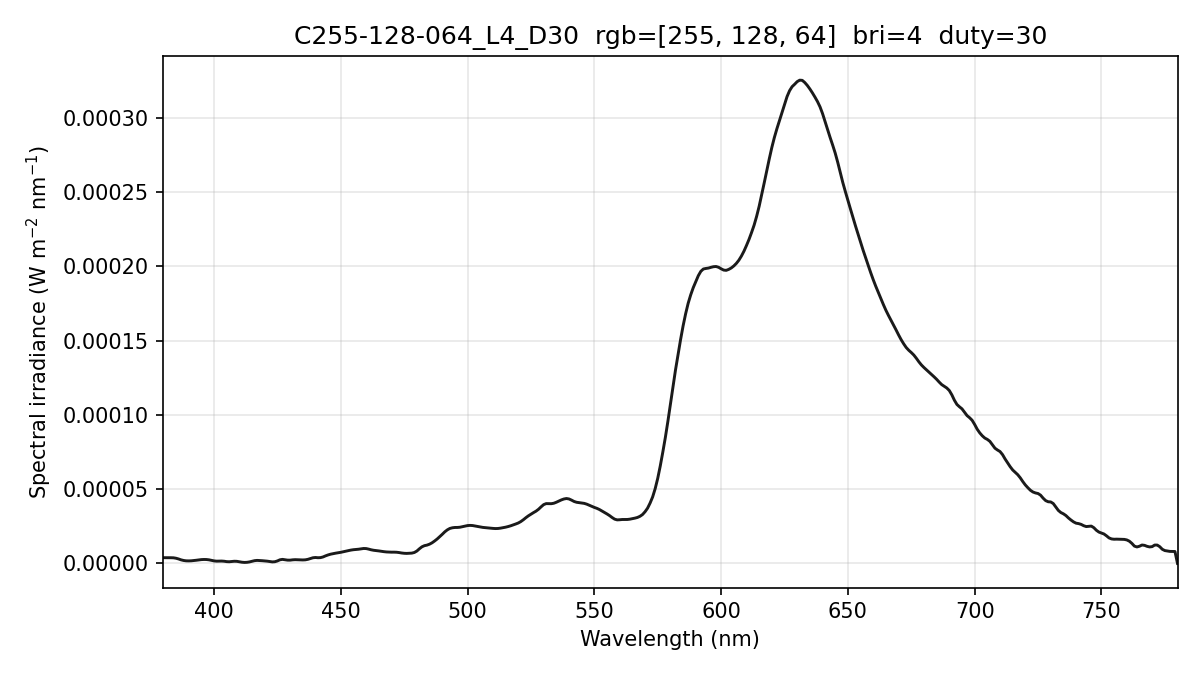

Source data for this figure (header and first rows):
wavelength_nm, spectral_irradiance_W_m2_nm, spectral_irradiance_std_W_m2_nm, spectral_irradiance_uW_cm2_nm, photon_irradiance_photons_m2_s_nm
380, 3.85958329e-06, 5.64608620e-07, 3.85958329e-04, 7.38324503e+12
381, 3.85958329e-06, 5.64608620e-07, 3.85958329e-04, 7.40267462e+12
382, 3.85958329e-06, 5.64608620e-07, 3.85958329e-04, 7.42210421e+12
383, 3.83371542e-06, 5.88136884e-07, 3.83371542e-04, 7.39165883e+12
384, 3.77696698e-06, 8.83691134e-07, 3.77696698e-04, 7.30125775e+12
385, 3.49329893e-06, 1.03401183e-06, 3.49329893e-04, 6.77048450e+12
386, 3.00857976e-06, 7.51738011e-07, 3.00857976e-04, 5.84617890e+12
387, 2.40252990e-06, 4.54304074e-07, 2.40252990e-04, 4.68061622e+12
388, 1.98345154e-06, 7.50035135e-07, 1.98345154e-04, 3.87415139e+12
389, 1.75134519e-06, 9.27669500e-07, 1.75134519e-04, 3.42960911e+12
390, 1.70808788e-06, 9.01151491e-07, 1.70808788e-04, 3.35349826e+12
391, 1.76327478e-06, 7.84429091e-07, 1.76327478e-04, 3.47072353e+12
392, 1.92155953e-06, 5.94086884e-07, 1.92155953e-04, 3.79195503e+12
393, 2.13076104e-06, 5.41664167e-07, 2.13076104e-04, 4.21551429e+12
394, 2.36901994e-06, 7.15405321e-07, 2.36901994e-04, 4.69881348e+12
395, 2.56888623e-06, 8.86525698e-07, 2.56888623e-04, 5.10816872e+12
396, 2.65377714e-06, 6.81824910e-07, 2.65377714e-04, 5.29033169e+12
397, 2.62369309e-06, 2.70008449e-07, 2.62369309e-04, 5.24356680e+12
398, 2.42300968e-06, 5.92709390e-07, 2.42300968e-04, 4.85468984e+12
399, 2.09582155e-06, 7.99463166e-07, 2.09582155e-04, 4.20969338e+12
400, 1.71070845e-06, 6.97004745e-07, 1.71070845e-04, 3.44476230e+12
401, 1.52541437e-06, 4.64485590e-07, 1.52541437e-04, 3.07932461e+12
402, 1.54802320e-06, 1.76952847e-07, 1.54802320e-04, 3.13275755e+12
403, 1.59005972e-06, 2.43067068e-07, 1.59005972e-04, 3.22583204e+12
404, 1.46732099e-06, 3.58774042e-07, 1.46732099e-04, 2.98421262e+12
405, 1.20733938e-06, 5.11200366e-07, 1.20733938e-04, 2.46154431e+12
406, 1.12419748e-06, 4.95399173e-07, 1.12419748e-04, 2.29769251e+12
407, 1.26277508e-06, 2.02415175e-07, 1.26277508e-04, 2.58728147e+12
408, 1.46316112e-06, 3.59628153e-07, 1.46316112e-04, 3.00521525e+12
409, 1.40841284e-06, 5.95980561e-07, 1.40841284e-04, 2.89985679e+12
410, 1.09853035e-06, 6.14289529e-07, 1.09853035e-04, 2.26735323e+12
411, 8.07249889e-07, 5.58266926e-07, 8.07249889e-05, 1.67021771e+12
412, 6.70035516e-07, 5.25440708e-07, 6.70035516e-05, 1.38969120e+12
413, 7.44963461e-07, 5.10955028e-07, 7.44963461e-05, 1.54884619e+12
414, 1.01389404e-06, 4.57441592e-07, 1.01389404e-04, 2.11308117e+12
415, 1.46411836e-06, 4.08517213e-07, 1.46411836e-04, 3.05877514e+12
416, 1.86650641e-06, 4.26742020e-07, 1.86650641e-04, 3.90882372e+12
417, 2.03368305e-06, 4.32275726e-07, 2.03368305e-04, 4.26916157e+12
418, 1.96514108e-06, 4.90397839e-07, 1.96514108e-04, 4.13516919e+12
419, 1.82877275e-06, 4.92706396e-07, 1.82877275e-04, 3.85742094e+12
420, 1.68873606e-06, 3.36703567e-07, 1.68873606e-04, 3.57054356e+12
421, 1.51771105e-06, 1.98024603e-07, 1.51771105e-04, 3.21658076e+12
422, 1.29641104e-06, 1.80451675e-07, 1.29641104e-04, 2.75409197e+12
423, 1.02483625e-06, 4.25253913e-07, 1.02483625e-04, 2.18231839e+12
424, 1.14098616e-06, 5.96327275e-07, 1.14098616e-04, 2.43539551e+12
425, 1.67872062e-06, 5.42945172e-07, 1.67872062e-04, 3.59162200e+12
426, 2.44150466e-06, 4.21398281e-07, 2.44150466e-04, 5.23588892e+12
427, 2.72012029e-06, 2.97491393e-07, 2.72012029e-04, 5.84708291e+12
428, 2.50315612e-06, 1.48634240e-07, 2.50315612e-04, 5.39330491e+12
429, 2.21385628e-06, 3.21481149e-07, 2.21385628e-04, 4.78112374e+12
430, 2.19952443e-06, 2.61486547e-07, 2.19952443e-04, 4.76124483e+12
431, 2.41929200e-06, 3.37835506e-07, 2.41929200e-04, 5.24914810e+12
432, 2.52815677e-06, 3.90256183e-07, 2.52815677e-04, 5.49807951e+12
433, 2.47786047e-06, 1.66885448e-07, 2.47786047e-04, 5.40117204e+12
434, 2.36607522e-06, 2.29635098e-07, 2.36607522e-04, 5.16941673e+12
435, 2.33621957e-06, 2.86883077e-07, 2.33621957e-04, 5.11594872e+12
436, 2.41793607e-06, 1.64924759e-07, 2.41793607e-04, 5.30706700e+12
437, 2.74227265e-06, 3.26341458e-07, 2.74227265e-04, 6.03275011e+12
438, 3.28410456e-06, 6.04125554e-07, 3.28410456e-04, 7.24126354e+12
439, 3.81038788e-06, 8.27178583e-07, 3.81038788e-04, 8.42087024e+12
... 341 more rows
